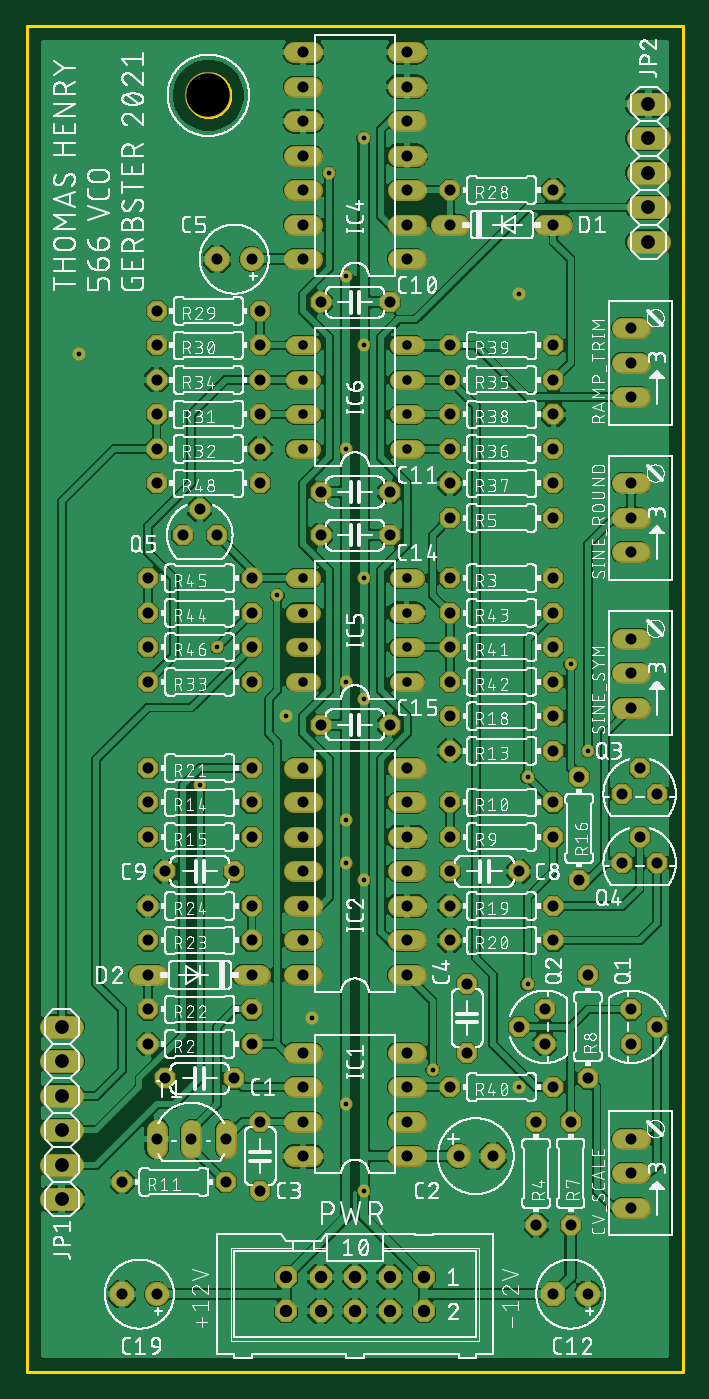
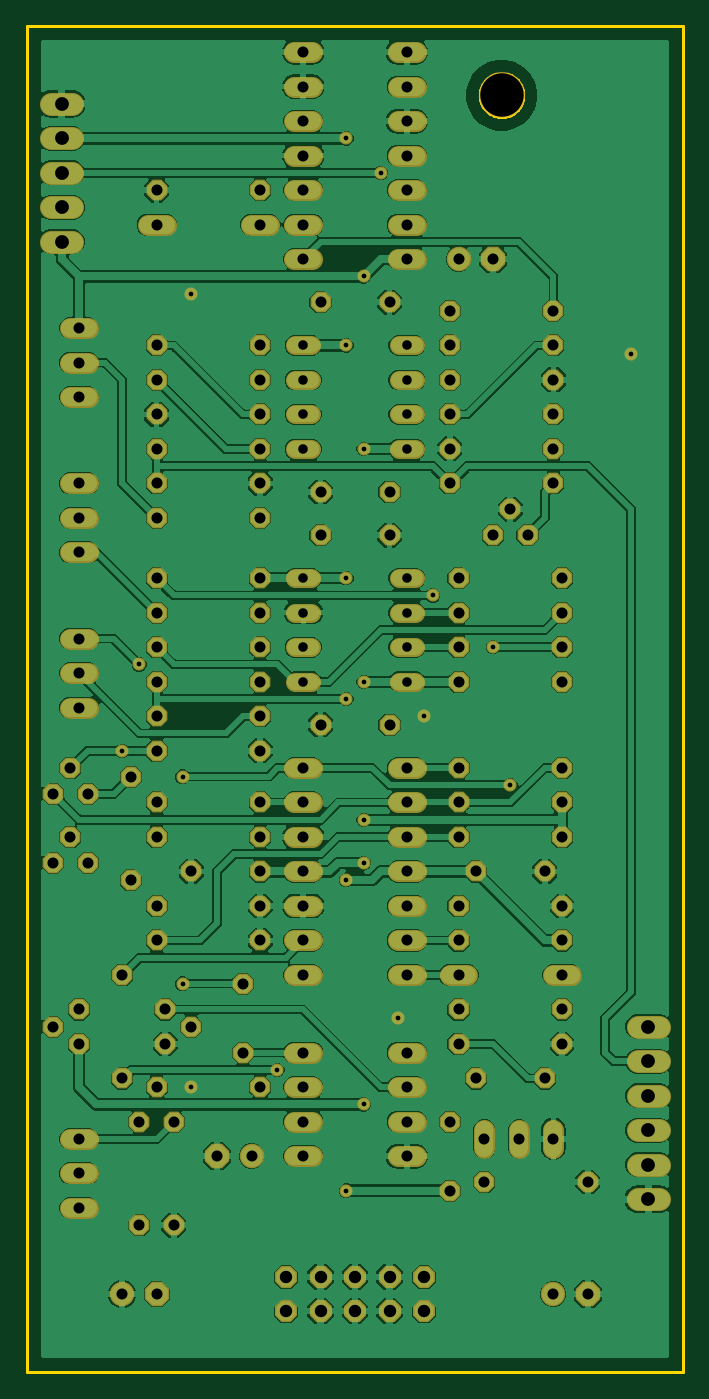
Circuit board: 7 layer files. Board 48.3 x 99.1 mm.
- bottom_copper: Thomas-Henry-566-VCO-mainboard.GBL (282181 bytes)
- bottom_mask: Thomas-Henry-566-VCO-mainboard.GBS (6825 bytes)
- outline: Thomas-Henry-566-VCO-mainboard.GKO (7047 bytes)
- top_copper: Thomas-Henry-566-VCO-mainboard.GTL (320369 bytes)
- top_silk: Thomas-Henry-566-VCO-mainboard.GTO (692216 bytes)
- top_mask: Thomas-Henry-566-VCO-mainboard.GTS (6822 bytes)
- drill: Thomas-Henry-566-VCO-mainboard.XLN (3279 bytes)

=== bottom_copper: Thomas-Henry-566-VCO-mainboard.GBL (282181 bytes, source omitted) ===
=== bottom_mask: Thomas-Henry-566-VCO-mainboard.GBS (6825 bytes, source omitted) ===
=== outline: Thomas-Henry-566-VCO-mainboard.GKO (7047 bytes, source omitted) ===
=== top_copper: Thomas-Henry-566-VCO-mainboard.GTL (320369 bytes, source omitted) ===
=== top_silk: Thomas-Henry-566-VCO-mainboard.GTO (692216 bytes, source omitted) ===
=== top_mask: Thomas-Henry-566-VCO-mainboard.GTS (6822 bytes, source omitted) ===
=== drill: Thomas-Henry-566-VCO-mainboard.XLN ===
M48
;GenerationSoftware,Autodesk,EAGLE,9.6.2*%
;CreationDate,2021-06-15T10:28:40Z*%
FMAT,2
ICI,OFF
METRIC,TZ,000.000
T6C0.350
T5C0.700
T4C0.813
T3C0.914
T2C1.016
T1C3.200
%
G90
M71
T1
X13335Y93980
T2
X45720Y93345
X45720Y90805
X45720Y88265
X45720Y85725
X45720Y83185
X2540Y25400
X2540Y22860
X2540Y20320
X2540Y17780
X2540Y15240
X2540Y12700
T3
X19050Y4445
X19050Y6985
X21590Y4445
X21590Y6985
X24130Y4445
X24130Y6985
X26670Y4445
X26670Y6985
X29210Y4445
X29210Y6985
T4
X9525Y5715
X9525Y67945
X6985Y5715
X41275Y5715
X38735Y5715
X27940Y15875
X27940Y18415
X20320Y18415
X20320Y15875
X27940Y20955
X27940Y23495
X20320Y20955
X20320Y23495
X34290Y15875
X31750Y15875
X17145Y18415
X17145Y13335
X8890Y24130
X16510Y24130
X38735Y58420
X31115Y58420
X15240Y21590
X10160Y21590
X44450Y24130
X46355Y25400
X44450Y26670
X38100Y26670
X36195Y25400
X38100Y24130
X37465Y10795
X37465Y18415
X44450Y12065
X44450Y17145
X44450Y14605
X40005Y10795
X40005Y18415
X27940Y29210
X27940Y31750
X27940Y44450
X20320Y44450
X27940Y34290
X27940Y36830
X27940Y41910
X27940Y39370
X20320Y41910
X20320Y39370
X20320Y36830
X20320Y34290
X20320Y31750
X20320Y29210
X41275Y29210
X41275Y21590
X38735Y39370
X31115Y39370
X32385Y23495
X32385Y28575
X31115Y41910
X38735Y41910
X44450Y60325
X44450Y65405
X44450Y62865
X31115Y45720
X38735Y45720
X46355Y42545
X45085Y44450
X43815Y42545
X46355Y37465
X45085Y39370
X43815Y37465
X16510Y41910
X8890Y41910
X16510Y39370
X8890Y39370
X40640Y43815
X40640Y36195
X44450Y48895
X44450Y53975
X44450Y51435
X31115Y48260
X38735Y48260
X31115Y34290
X38735Y34290
X31115Y31750
X38735Y31750
X8890Y44450
X16510Y44450
X27940Y81915
X27940Y84455
X27940Y97155
X20320Y97155
X27940Y86995
X27940Y89535
X27940Y94615
X27940Y92075
X20320Y94615
X20320Y92075
X20320Y89535
X20320Y86995
X20320Y84455
X20320Y81915
X38735Y86995
X31115Y86995
X9525Y78105
X17145Y78105
X17145Y75565
X9525Y75565
X17145Y70485
X9525Y70485
X17145Y67945
X21590Y64770
X8890Y50800
X16510Y50800
X9525Y73025
X17145Y73025
X31115Y73025
X38735Y73025
X31115Y67945
X38735Y67945
X31115Y65405
X38735Y65405
X38735Y70485
X31115Y70485
X38735Y75565
X31115Y75565
X38735Y20955
X31115Y20955
X31115Y84455
X38735Y84455
X8890Y31750
X8890Y29210
X16510Y29210
X16510Y26670
X8890Y26670
X6985Y13970
X14605Y13970
X12065Y17145
X44450Y71755
X44450Y76835
X44450Y74295
X31115Y62865
X38735Y62865
X31115Y53340
X38735Y53340
X38735Y50800
X31115Y50800
X38735Y55880
X31115Y55880
X8890Y55880
X16510Y55880
X8890Y58420
X16510Y58420
X8890Y53340
X16510Y53340
X17145Y65405
X9525Y65405
X36195Y36830
X31115Y36830
X10160Y36830
X15240Y36830
X21590Y61595
X26670Y61595
X26670Y47625
X21590Y47625
X13970Y81915
X16510Y81915
X26670Y64770
X26670Y78740
X21590Y78740
X16510Y34290
X8890Y34290
X16510Y31750
X9525Y17145
X14605Y17145
X13970Y61595
X12700Y63500
X11430Y61595
T5
X20320Y73025
X20320Y70485
X20320Y67945
X20320Y75565
X27940Y75565
X27940Y73025
X27940Y70485
X27940Y67945
X20320Y50800
X20320Y53340
X20320Y55880
X20320Y58420
X27940Y58420
X27940Y55880
X27940Y53340
X27940Y50800
T6
X23495Y67945
X23495Y50800
X23495Y19685
X29845Y22225
X36830Y28575
X41275Y45720
X12700Y43180
X23495Y40640
X23495Y80645
X23495Y37465
X18415Y57150
X24765Y90805
X24765Y13335
X24765Y49530
X24765Y58420
X24765Y75565
X24765Y36195
X36195Y20955
X19050Y48260
X20955Y26035
X36195Y79375
X36830Y43815
X40005Y52070
X22225Y88265
X13970Y53340
X3810Y74930
M30
